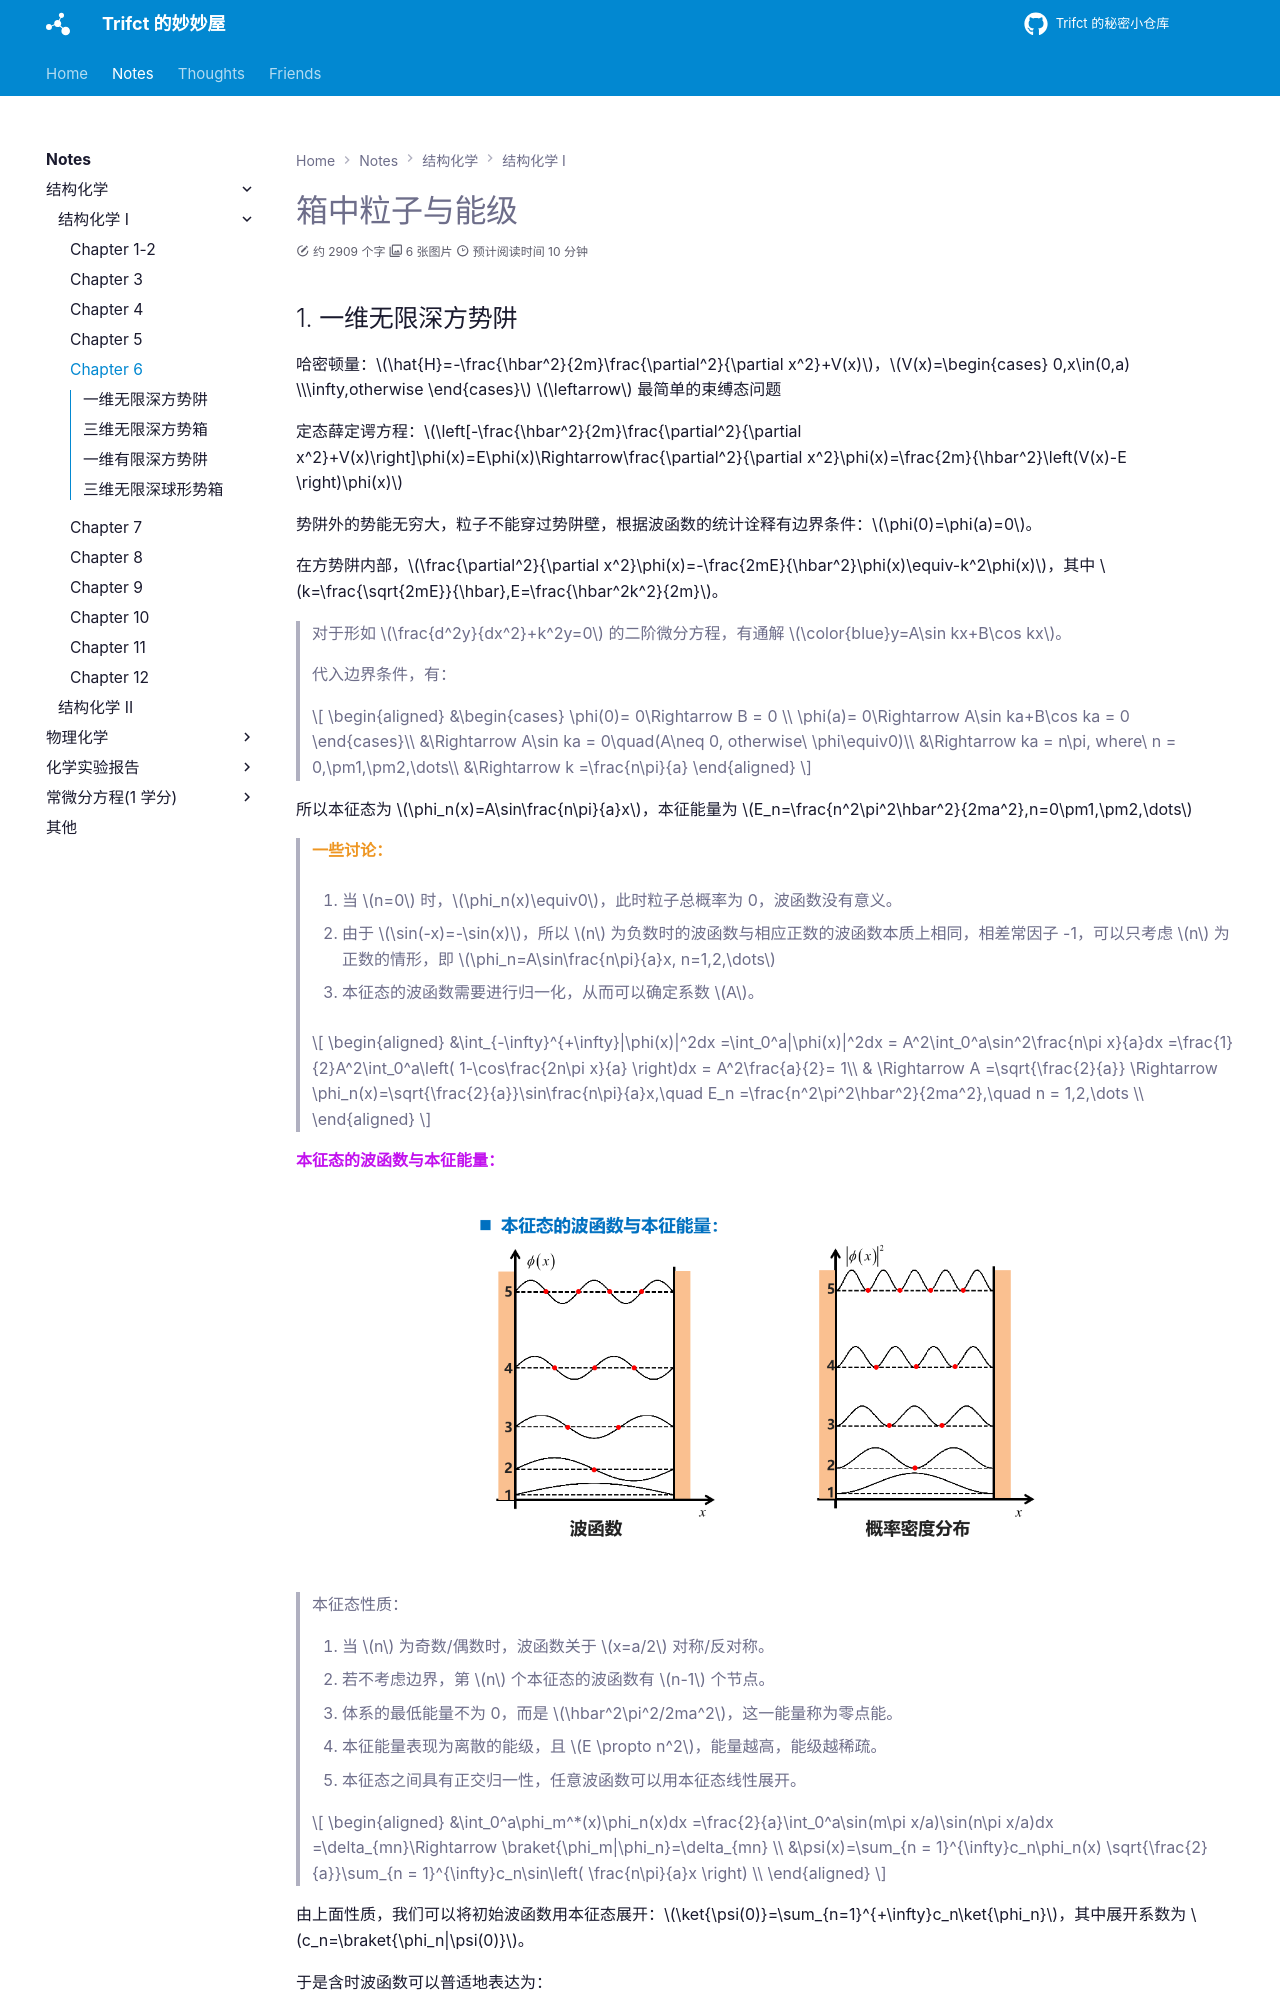

repository: Trifct/Learning · page: notes/结构化学/结构化学 1/Chapter 6/index.html · generator: mkdocs

# 箱中粒子与能级

## 一维无限深方势阱

哈密顿量：$\hat{H}=-\frac{\hbar^2}{2m}\frac{\partial^2}{\partial x^2}+V(x)$，$V(x)=\begin{cases} 0,x\in(0,a) \\\infty,otherwise \end{cases}$ $\leftarrow$ 最简单的束缚态问题

定态薛定谔方程：$\left[-\frac{\hbar^2}{2m}\frac{\partial^2}{\partial x^2}+V(x)\right]\phi(x)=E\phi(x)\Rightarrow\frac{\partial^2}{\partial x^2}\phi(x)=\frac{2m}{\hbar^2}\left(V(x)-E \right)\phi(x)$

势阱外的势能无穷大，粒子不能穿过势阱壁，根据波函数的统计诠释有边界条件：$\phi(0)=\phi(a)=0$。

在方势阱内部，$\frac{\partial^2}{\partial x^2}\phi(x)=-\frac{2mE}{\hbar^2}\phi(x)\equiv-k^2\phi(x)$，其中 $k=\frac{\sqrt{2mE}}{\hbar},E=\frac{\hbar^2k^2}{2m}$。

> 对于形如 $\frac{d^2y}{dx^2}+k^2y=0$ 的二阶微分方程，有通解 $\color{blue}y=A\sin kx+B\cos kx$。
>
> 代入边界条件，有：
>
> $$
> \begin{aligned}
> &\begin{cases}
> \phi(0)= 0\Rightarrow B = 0 \\
> \phi(a)= 0\Rightarrow A\sin ka+B\cos ka = 0
> \end{cases}\\
> &\Rightarrow A\sin ka = 0\quad(A\neq 0, otherwise\ \phi\equiv0)\\
> &\Rightarrow ka = n\pi, where\ n = 0,\pm1,\pm2,\dots\\
> &\Rightarrow k =\frac{n\pi}{a}
> \end{aligned}
> $$

所以本征态为 $\phi_n(x)=A\sin\frac{n\pi}{a}x$，本征能量为 $E_n=\frac{n^2\pi^2\hbar^2}{2ma^2},n=0\pm1,\pm2,\dots$

> **<span style="color:#ee9622">一些讨论：</span>**
>
> 1. 当 $n=0$ 时，$\phi_n(x)\equiv0$，此时粒子总概率为 0，波函数没有意义。
>
> 2. 由于 $\sin(-x)=-\sin(x)$，所以 $n$ 为负数时的波函数与相应正数的波函数本质上相同，相差常因子 -1，可以只考虑 $n$ 为正数的情形，即 $\phi_n=A\sin\frac{n\pi}{a}x, n=1,2,\dots$
>
> 3. 本征态的波函数需要进行归一化，从而可以确定系数 $A$。
>
> $$
> \begin{aligned}
> &\int_{-\infty}^{+\infty}|\phi(x)|^2dx =\int_0^a|\phi(x)|^2dx = A^2\int_0^a\sin^2\frac{n\pi x}{a}dx =\frac{1}{2}A^2\int_0^a\left( 1-\cos\frac{2n\pi x}{a} \right)dx = A^2\frac{a}{2}= 1\\
> & \Rightarrow A =\sqrt{\frac{2}{a}} \Rightarrow \phi_n(x)=\sqrt{\frac{2}{a}}\sin\frac{n\pi}{a}x,\quad E_n =\frac{n^2\pi^2\hbar^2}{2ma^2},\quad n = 1,2,\dots \\
> \end{aligned}
> $$

**<span style="color:#c211ee">本征态的波函数与本征能量：</span>**

![本征态的波函数](../../../assets/img/notes/结构化学/结构化学 1/本征态的波函数.png)

> 本征态性质：
>
> 1. 当 $n$ 为奇数/偶数时，波函数关于 $x=a/2$ 对称/反对称。
> 2. 若不考虑边界，第 $n$ 个本征态的波函数有 $n-1$ 个节点。
> 3. 体系的最低能量不为 0，而是 $\hbar^2\pi^2/2ma^2$，这一能量称为零点能。
> 4. 本征能量表现为离散的能级，且 $E \propto n^2$，能量越高，能级越稀疏。
> 5. 本征态之间具有正交归一性，任意波函数可以用本征态线性展开。
>
> $$
> \begin{aligned}
> &\int_0^a\phi_m^*(x)\phi_n(x)dx =\frac{2}{a}\int_0^a\sin(m\pi x/a)\sin(n\pi x/a)dx =\delta_{mn}\Rightarrow \braket{\phi_m|\phi_n}=\delta_{mn} \\
> &\psi(x)=\sum_{n = 1}^{\infty}c_n\phi_n(x) \sqrt{\frac{2}{a}}\sum_{n = 1}^{\infty}c_n\sin\left( \frac{n\pi}{a}x \right) \\
> \end{aligned}
> $$

由上面性质，我们可以将初始波函数用本征态展开：$\ket{\psi(0)}=\sum_{n=1}^{+\infty}c_n\ket{\phi_n}$，其中展开系数为 $c_n=\braket{\phi_n|\psi(0)}$。

于是含时波函数可以普适地表达为：

$$
\begin{aligned}
\ket{\psi(t)}&=\hat{U}(t,0)\ket{\psi(0)}=\sum_{n = 1}^{+\infty}c_n\hat{U}(t,0)\ket{\phi_n}=\sum_{n = 1}^{+\infty}c_ne^{-i\hat{H}t/\hbar}\ket{\phi_n}\\
&=\sum_{n = 1}^{+\infty}c_ne^{-iE_nt/\hbar}\ket{\phi_n}=\sqrt{\frac{2}{a}}\sum_{n = 1}^{+\infty}c_ne^{-i(n^2\hbar\pi^2/2ma^2)t}\sin\left( \frac{n\pi x}{a} \right)\\
\end{aligned}
$$
